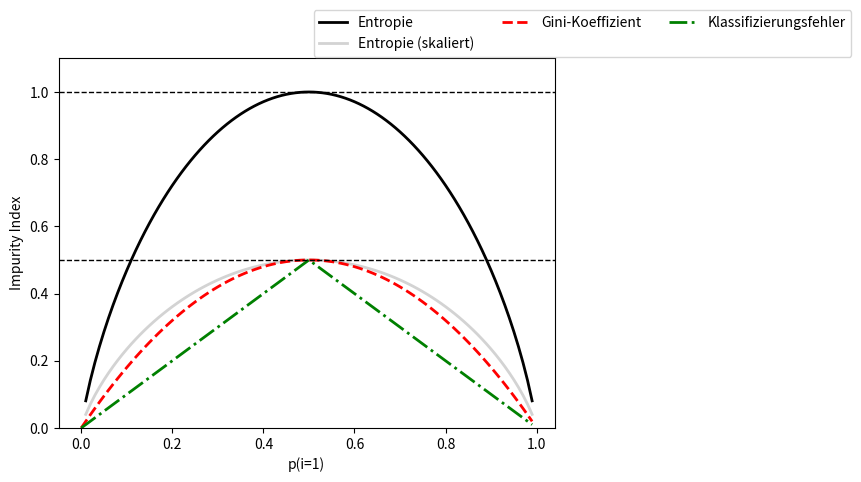

This chart was generated by the following Python code:
#!/usr/bin/env python3
# -*- coding: utf-8 -*-
"""
Created on Thu Oct 26 19:29:31 2017

[redacted]
"""

import numpy as np
import matplotlib.pyplot as plt

def gini(p):
    return (p)*(1- (p)) + (1 - p)*(1- (1 - p))

def entropy(p):
    return - p*np.log2(p) - (1-p)*np.log2((1-p))

def error(p):
    return 1 - np.max([p, 1 - p])

x = np.arange(0.0, 1.0, 0.01)
ent = [entropy(p) if p != 0 else None for p in x]
sc_ent = [e*0.5 if e else None for e in ent]
err = [error(i) for i in x]
fig = plt.figure()
ax = plt.subplot(111)
for i, lab, ls, c, in zip([ent, sc_ent, gini(x), err],
                           ['Entropie', 'Entropie (skaliert)', 
                            'Gini-Koeffizient',
                            'Klassifizierungsfehler'],
                            ['-', '-', '--', '-.'],
                            ['black', 'lightgray',
                             'red', 'green', 'cyan']):
    line = ax.plot(x, i, label=lab, 
                   linestyle=ls, lw=2, color=c)
    
ax.legend(loc='upper left', bbox_to_anchor=(0.5, 1.15),
          ncol=3, fancybox=True, shadow=False)
ax.axhline(y=0.5, linewidth=1, color='k', linestyle='--')
ax.axhline(y=1.0, linewidth=1, color='k', linestyle='--')
plt.ylim([0, 1.1])
plt.xlabel('p(i=1)')
plt.ylabel('Impurity Index')
plt.show()